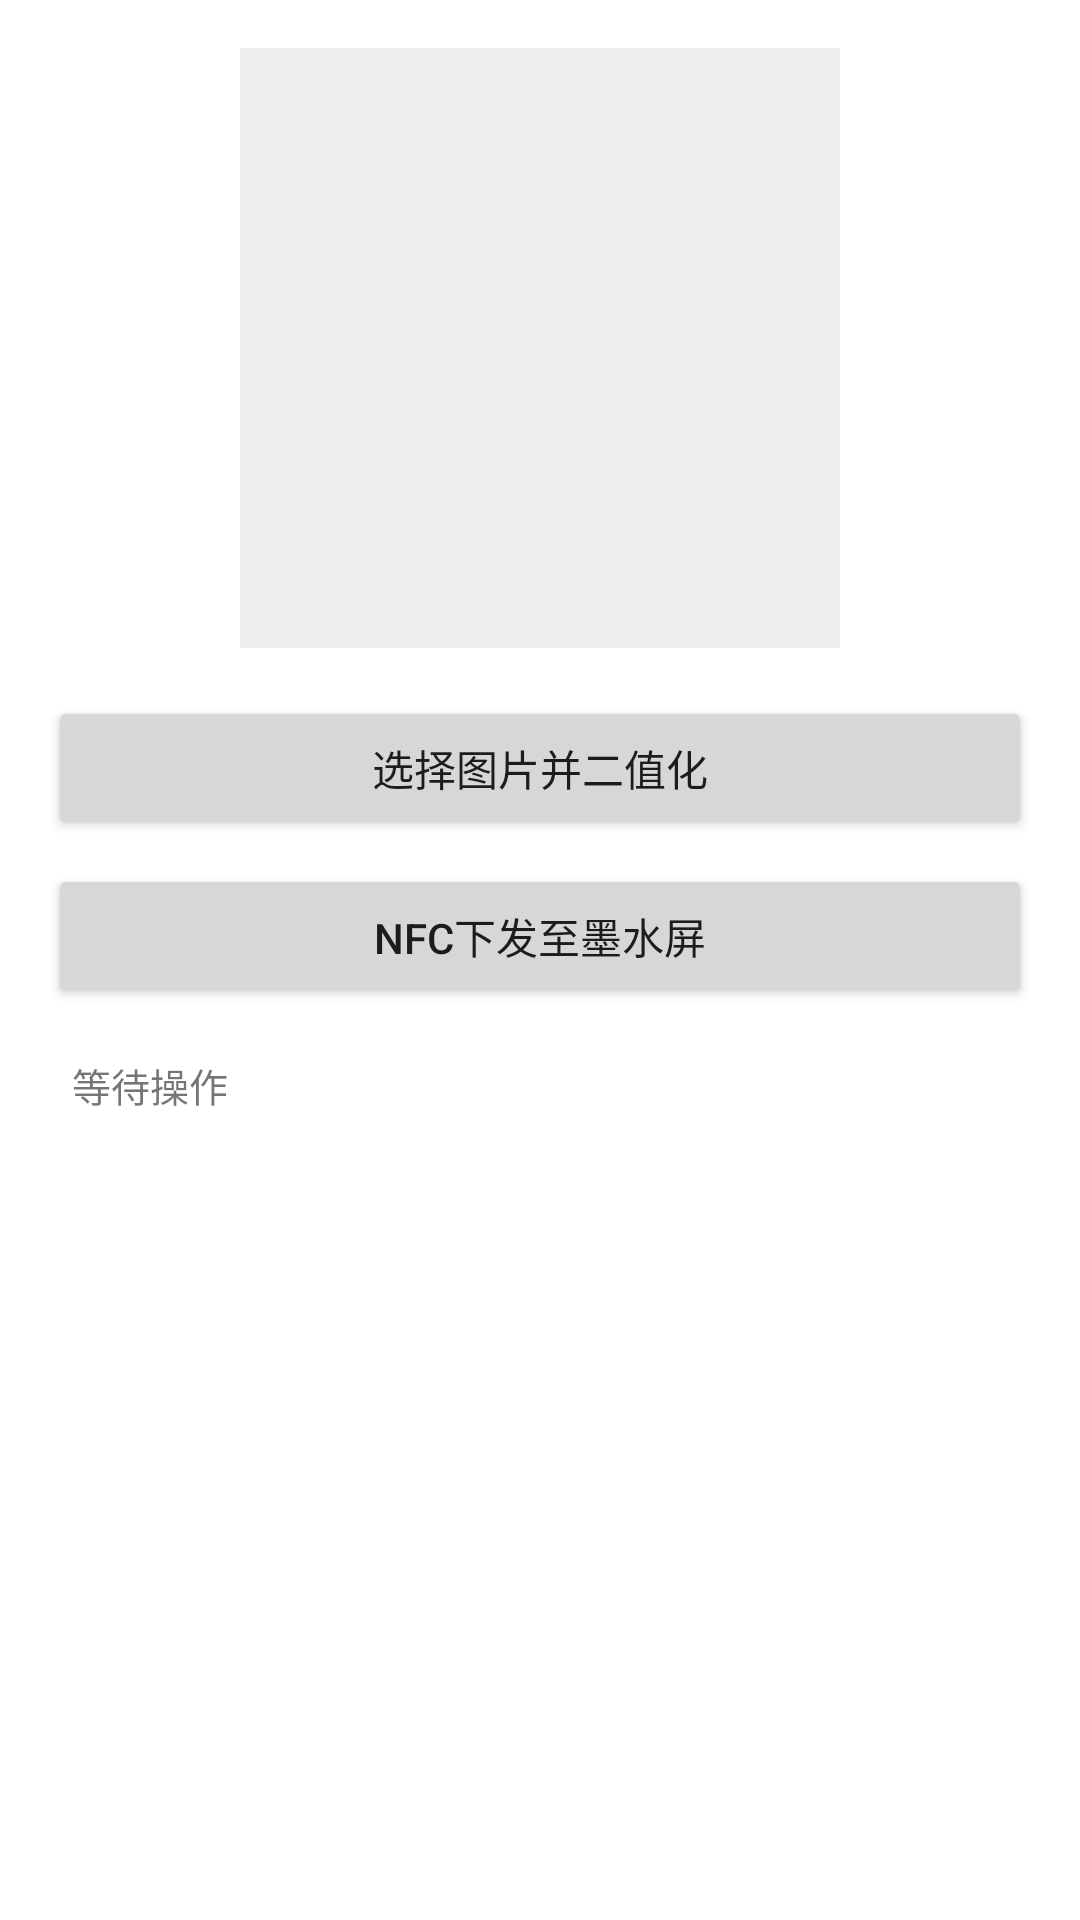

The Android layout XML behind this screen, and the referenced resources:
<!-- AndroidManifest.xml: application theme AppTheme -->
<!-- res/layout/activity_binary.xml -->
<?xml version="1.0" encoding="utf-8"?>
<layout xmlns:android="http://schemas.android.com/apk/res/android"
    xmlns:app="http://schemas.android.com/apk/res-auto"
    xmlns:tools="http://schemas.android.com/tools">

    <ScrollView
        android:layout_width="match_parent"
        android:layout_height="match_parent"
        android:fillViewport="true">

        <LinearLayout
            android:layout_width="match_parent"
            android:layout_height="wrap_content"
            android:orientation="vertical"
            android:padding="16dp"
            android:gravity="center_horizontal">

            <ImageView
                android:id="@+id/ivPreview"
                android:layout_width="200dp"
                android:layout_height="200dp"
                android:scaleType="fitCenter"
                android:background="#EEEEEE" />

            <Button
                android:id="@+id/btnSelectImage"
                android:layout_width="match_parent"
                android:layout_height="wrap_content"
                android:text="选择图片并二值化"
                android:layout_marginTop="16dp" />

            <Button
                android:id="@+id/btnNfcSend"
                android:layout_width="match_parent"
                android:layout_height="wrap_content"
                android:text="NFC下发至墨水屏"
                android:layout_marginTop="8dp" />

            <TextView
                android:id="@+id/tvStatus"
                android:layout_width="match_parent"
                android:layout_height="wrap_content"
                android:maxHeight="250dp"
                android:scrollbars="vertical"
                android:text="等待操作"
                android:textSize="13sp"
                android:fontFamily="monospace"
                android:padding="8dp"
                android:layout_marginTop="8dp" />

        </LinearLayout>
    </ScrollView>
</layout>
<!-- resources referenced by this layout -->
<resources>
  <style name="AppTheme" parent="Theme.MaterialComponents.DayNight.NoActionBar">
          <item name="colorPrimary">@color/purple_500</item>
          <item name="colorPrimaryVariant">@color/purple_700</item>
          <item name="colorOnPrimary">@color/white</item>
      </style>
  <!-- not gathered from this repository: default colours our renderer supplied (Android Studio template values) -->
  <color name="purple_500">#FF6200EE</color>
  <color name="purple_700">#FF3700B3</color>
  <color name="white">#FFFFFFFF</color>
</resources>
